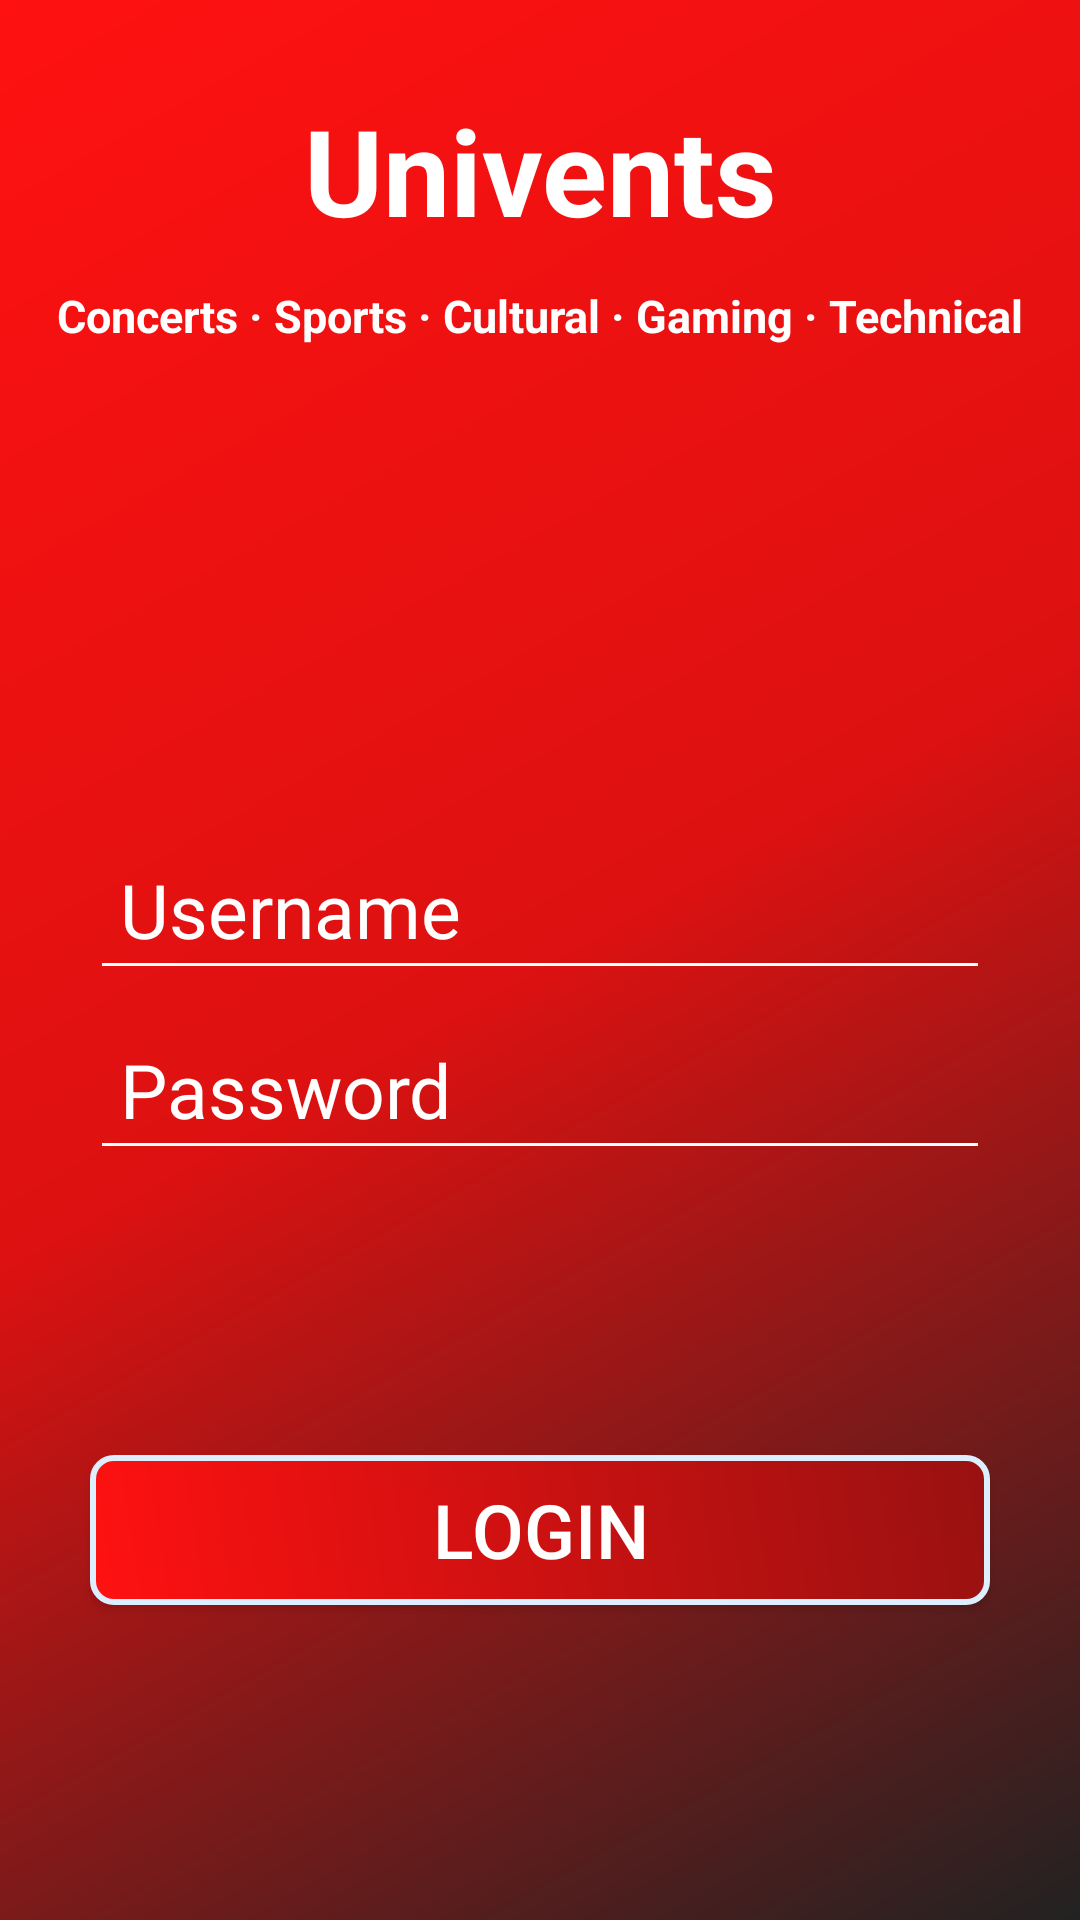

This screen was rendered from an Android layout file. Write that file and the resources it references.
<!-- AndroidManifest.xml: application theme AppTheme -->
<!-- res/layout/activity_org_login.xml -->
<?xml version="1.0" encoding="utf-8"?>
<RelativeLayout xmlns:android="http://schemas.android.com/apk/res/android"
    xmlns:app="http://schemas.android.com/apk/res-auto"
    xmlns:tools="http://schemas.android.com/tools"
    android:layout_width="match_parent"
    android:layout_height="match_parent"
    tools:context=".OrgLogin"
    android:orientation="vertical"
    android:background="@drawable/bggradient"
    >

    <TextView
        android:id="@+id/title_main"
        android:layout_width="match_parent"
        android:layout_height="75dp"
        android:padding="10dp"
        android:text="@string/title_main"
        android:textStyle="bold"
        android:textAlignment="center"
        android:textSize="40sp"
        android:textColor="@color/white"
        android:layout_centerHorizontal="true"
        android:layout_marginTop="20dp"
        />

    <TextView
        android:id="@+id/title_sub2"
        android:layout_width="match_parent"
        android:layout_height="55dp"
        android:text="@string/title_sub2"
        android:textStyle="bold"
        android:padding="15dp"
        android:textAlignment="center"
        android:textSize="15sp"
        android:textColor="@color/white"
        android:layout_marginTop="80dp"
        />

    <EditText
        android:id="@+id/InputOrgUsername"
        android:layout_width="300dp"
        android:layout_height="50sp"
        android:layout_centerHorizontal="true"
        android:layout_marginTop="280dp"
        android:backgroundTint="@color/white"
        android:hint="Username"
        android:inputType="text"
        android:padding="10sp"
        android:textColor="@color/white"
        android:textColorHint="@color/white"
        android:textSize="25sp" />


    <EditText
        android:id="@+id/InputOrgPassword"
        android:layout_width="300dp"
        android:layout_height="50sp"
        android:layout_centerHorizontal="true"
        android:layout_marginTop="340dp"
        android:backgroundTint="@color/white"
        android:textColorHint="@color/white"
        android:hint="@string/Password"
        android:textColor="@color/white"
        android:inputType="textPassword"
        android:padding="10sp"
        android:textSize="25sp" />




    <Button
        android:id="@+id/OrgloginButton1"
        android:layout_width="300dp"
        android:layout_height="50dp"
        android:layout_centerHorizontal="true"
        android:layout_marginTop="485dp"
        android:background="@drawable/button1"
        android:text="@string/loginStatement1"
        android:textColor="@color/white"
        android:textSize="25sp"
        android:onClick="OrgLoginCheck"
        android:padding="5sp"
        android:textAlignment="center"
        />

    
    
    
    
    
    
    
    
    
    
    
    


</RelativeLayout>
<!-- resources referenced by this layout -->
<resources>
  <color name="white">#fff</color>
  <!-- drawable bggradient (drawable) -->
  <?xml version="1.0" encoding="utf-8"?>
  <shape xmlns:android="http://schemas.android.com/apk/res/android"
      android:shape="rectangle">
      <gradient
          android:angle="135"
          android:centerColor="@color/colorPrimary"
          android:endColor="@color/colorAccentSecondary"
          android:startColor="@color/colorAccent"
          android:type="linear" />
  
      <corners android:radius="0dp" />
  </shape>
  <!-- drawable button1 (drawable) -->
  <?xml version="1.0" encoding="utf-8"?>
  <shape xmlns:android="http://schemas.android.com/apk/res/android" >
      <stroke android:width="2dp"
          android:color="#def"/>
      <gradient
          android:angle="225"
          android:startColor="@color/colorPrimaryDark"
          android:endColor="@color/colorAccentSecondary"/>
      <corners
          android:bottomLeftRadius="7dp"
          android:bottomRightRadius="7dp"
          android:topLeftRadius="7dp"
          android:topRightRadius="7dp" />
  </shape>
  <string name="Password">Password</string>
  <string name="loginStatement1">LOGIN</string>
  <string name="title_main">Univents</string>
  <string name="title_sub">One app for all college events</string>
  <string name="title_sub2">Concerts · Sports · Cultural · Gaming · Technical</string>
  <style name="AppTheme" parent="Base.Theme.AppCompat.Light.DarkActionBar">
          
          <item name="colorPrimary">@color/colorPrimary</item>
          <item name="colorPrimaryDark">@color/colorPrimaryDark</item>
          <item name="colorAccent">@color/colorAccent</item>
      </style>
  <color name="colorPrimary">#d11</color>
  <color name="colorAccentSecondary">#f11</color>
  <color name="colorAccent">#222</color>
  <color name="colorPrimaryDark">#911</color>
</resources>
